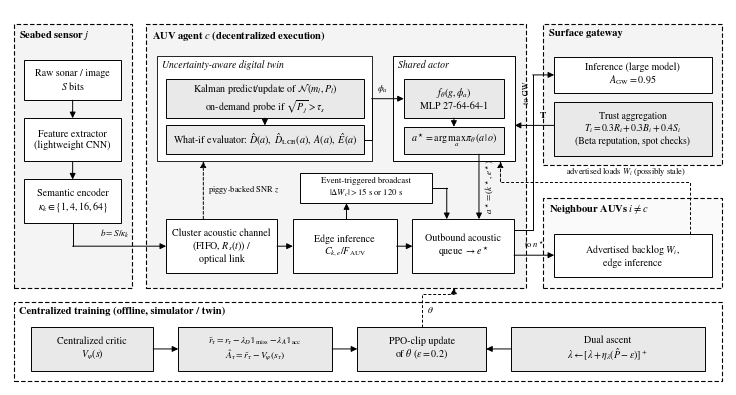

The matplotlib source for this figure:
import matplotlib
matplotlib.use("Agg")
import matplotlib.pyplot as plt
from matplotlib.patches import FancyBboxPatch, Rectangle, Circle, Polygon

plt.rcParams.update({"font.family": "STIXGeneral", "mathtext.fontset": "stix", "font.size": 8})
fig, ax = plt.subplots(figsize=(7.16, 3.75))
ax.set_xlim(0, 100); ax.set_ylim(0, 52); ax.axis("off")
K = "black"
LW = 0.7


def box(x, y, w, h, txt, fill="white", fs=7.2, bold=False, ls="-", lw=LW, r=0.0):
    if r:
        p = FancyBboxPatch((x, y), w, h, boxstyle=f"round,pad=0,rounding_size={r}", fc=fill, ec=K, lw=lw, ls=ls)
    else:
        p = Rectangle((x, y), w, h, fc=fill, ec=K, lw=lw, ls=ls)
    ax.add_patch(p)
    if txt:
        ax.text(x + w / 2, y + h / 2, txt, ha="center", va="center", fontsize=fs,
                weight="bold" if bold else "normal", linespacing=1.15)
    return (x, y, w, h)


def group(x, y, w, h, title, fill="#f4f4f4"):
    ax.add_patch(Rectangle((x, y), w, h, fc=fill, ec=K, lw=0.8, ls=(0, (4, 2))))
    ax.text(x + 0.8, y + h - 0.6, title, ha="left", va="top", fontsize=7.6, weight="bold")


def arr(p, q, txt="", dx=0, dy=0.9, ls="-", fs=6.6, ha="center"):
    ax.annotate("", q, p, arrowprops=dict(arrowstyle="-|>,head_length=0.45,head_width=0.22",
                                          color=K, lw=LW, ls=ls, shrinkA=0, shrinkB=0))
    if txt:
        ax.text((p[0] + q[0]) / 2 + dx, (p[1] + q[1]) / 2 + dy, txt, ha=ha, va="center", fontsize=fs)


def poly(pts, txt="", tpos=None, ls="-", fs=6.6, ha="center"):
    xs, ys = zip(*pts[:-1])
    ax.plot(xs, ys, color=K, lw=LW, ls=ls)
    ax.annotate("", pts[-1], pts[-2], arrowprops=dict(arrowstyle="-|>,head_length=0.45,head_width=0.22",
                                                       color=K, lw=LW, ls=ls, shrinkA=0, shrinkB=0))
    if txt:
        ax.text(*tpos, txt, ha=ha, va="center", fontsize=fs)


def step(x, y, n):
    ax.add_patch(Circle((x, y), 1.05, fc="black", ec=K, lw=0.5, zorder=5))
    ax.text(x, y - 0.05, str(n), ha="center", va="center", fontsize=6.4, color="white", weight="bold", zorder=6)


# ---------------------------------------------------------------- sensor
group(0.5, 13.5, 16.5, 36.5, "Seabed sensor $j$")
box(2, 39.5, 13.5, 5.5, "Raw sonar / image\n$S$ bits")
box(2, 31, 13.5, 6, "Feature extractor\n(lightweight CNN)")
box(2, 22.5, 13.5, 6, "Semantic encoder\n$\\kappa_k\\in\\{1,4,16,64\\}$")
arr((8.75, 39.5), (8.75, 37.0))
arr((8.75, 31.0), (8.75, 28.5))

# ---------------------------------------------------------------- AUV agent
group(19, 13.5, 53, 36.5, "AUV agent $c$ (decentralized execution)")
ax.add_patch(Rectangle((20.5, 31), 30, 14.6, fc="white", ec=K, lw=0.6))
ax.text(21.2, 45.0, "Uncertainty-aware digital twin", ha="left", va="top", fontsize=7.0, style="italic")
box(21.8, 37.0, 27.6, 5.4, "Kalman predict/update of $\\mathcal{N}(m_l,P_l)$\non-demand probe if $\\sqrt{P_j}>\\tau_s$", fill="#e9e9e9")
box(21.8, 32.0, 27.6, 4.0, "What-if evaluator: $\\hat D(a),\\ \\hat D_{\\mathrm{LCB}}(a),\\ A(a),\\ \\hat E(a)$", fill="#e9e9e9")
arr((35.6, 37.0), (35.6, 36.0))

box(53.5, 31, 17, 14.6, "", fill="white")
ax.text(54.2, 45.0, "Shared actor", ha="left", va="top", fontsize=7.0, style="italic")
box(55, 37.0, 14, 5.4, "$f_\\theta(g,\\phi_a)$\nMLP 27-64-64-1", fill="#e9e9e9")
box(55, 32.0, 14, 3.8, "$a^\\star=\\arg\\max_a \\pi_\\theta(a\\,|\\,o)$", fill="#e9e9e9")
arr((62, 37.0), (62, 35.8))
arr((50.5, 39.7), (55, 39.7))
ax.text(52.0, 41.0, "$\\phi_a$", ha="center", va="center", fontsize=6.6)
ax.plot([49.4, 50.5, 50.5], [34.0, 34.0, 39.7], color=K, lw=LW)

box(21.8, 15.5, 15.5, 7.5, "Cluster acoustic channel\n(FIFO, $R_s(t)$) /\noptical link", fill="white")
box(39.5, 15.5, 14.5, 7.5, "Edge inference\n$C_{k,e}/F_{\\mathrm{AUV}}$", fill="white")
box(56.2, 15.5, 14.2, 7.5, "Outbound acoustic\nqueue $\\to e^\\star$", fill="white")
arr((37.3, 19.25), (39.5, 19.25))
arr((54.0, 19.25), (56.2, 19.25))
arr((65.5, 32.0), (65.5, 23.0))
ax.text(66.2, 27.6, "$a^\\star=(k^\\star,e^\\star)$", ha="left", va="center", fontsize=6.6, rotation=90)
poly([(8.75, 22.5), (8.75, 19.25), (21.8, 19.25)])
ax.text(14.6, 20.5, "$b=S/\\kappa_k$", ha="center", fontsize=6.6)
arr((27.0, 23.0), (27.0, 31.0), ls=(0, (3, 2)))
ax.text(27.6, 27.0, "piggy-backed SNR $z$", ha="left", va="center", fontsize=6.0)
box(40.5, 25.2, 18.5, 4.2, "Event-triggered broadcast\n$|\\Delta W_c|>15$ s or 120 s", fs=6.2)
arr((47.0, 23.0), (47.0, 25.2))
poly([(59.0, 27.3), (61.0, 27.3), (61.0, 23.0)])

# ---------------------------------------------------------------- right side
group(74.5, 30.5, 25, 19.5, "Surface gateway")
box(76, 40.5, 22, 5.0, "Inference (large model)\n$A_{\\mathrm{GW}}=0.95$", fill="white")
box(76, 31.8, 22, 7.4, "Trust aggregation\n$T_i=0.3R_i+0.3B_i+0.4S_i$\n(Beta reputation, spot checks)", fill="#e9e9e9", fs=6.9)
group(74.5, 13.5, 25, 12.5, "Neighbour AUVs $i\\neq c$", fill="#fafafa")
box(76, 15.0, 22, 6.0, "Advertised backlog $W_i$,\nedge inference", fill="white")
poly([(70.4, 21.5), (73.0, 21.5), (73.0, 43.0), (76.0, 43.0)])
ax.text(72.2, 40.5, "to GW", ha="center", va="center", fontsize=6.0, rotation=90)
arr((70.4, 18.0), (76.0, 18.0))
ax.text(73.2, 19.0, "to $n^\\star$", ha="center", fontsize=6.2)
arr((76.0, 36.0), (70.5, 36.0))
ax.text(74.4, 37.0, "$\\mathbf{T}$", ha="center", fontsize=6.8)
poly([(95.0, 21.0), (95.0, 28.2), (68.5, 28.2), (68.5, 31.0)], ls=(0, (3, 2)))
ax.text(86.0, 29.2, "advertised loads $W_i$ (possibly stale)", fontsize=6.0, ha="center")

# ---------------------------------------------------------------- training box
group(0.5, 0.5, 99, 11.0, "Centralized training (offline, simulator / twin)", fill="white")
box(3, 2.0, 17, 6.0, "Centralized critic\n$V_\\psi(s)$", fill="#e9e9e9")
box(23.5, 2.0, 21.5, 6.0, "$\\tilde r_\\tau=r_\\tau-\\lambda_D\\mathbb{1}_{\\mathrm{miss}}-\\lambda_A\\mathbb{1}_{\\mathrm{acc}}$\n$\\hat A_\\tau=\\tilde r_\\tau-V_\\psi(s_\\tau)$", fill="#e9e9e9", fs=6.8)
box(48.5, 2.0, 18, 6.0, "PPO-clip update\nof $\\theta$ ($\\epsilon=0.2$)", fill="#e9e9e9")
box(70, 2.0, 27, 6.0, "Dual ascent\n$\\lambda\\leftarrow[\\lambda+\\eta_\\lambda(\\hat P-\\epsilon)]^+$", fill="#e9e9e9")
arr((20, 5.0), (23.5, 5.0)); arr((45, 5.0), (48.5, 5.0)); arr((70, 5.0), (66.5, 5.0))
poly([(57.5, 8.0), (57.5, 12.6), (62.0, 12.6), (62.0, 13.5)], "", None, ls=(0, (3, 2)))
ax.text(58.2, 10.0, "$\\theta$", fontsize=6.8)

fig.subplots_adjust(0, 0, 1, 1)
fig.savefig("fig_arch.png", dpi=400)
fig.savefig("fig_arch.pdf")
print("ok")
